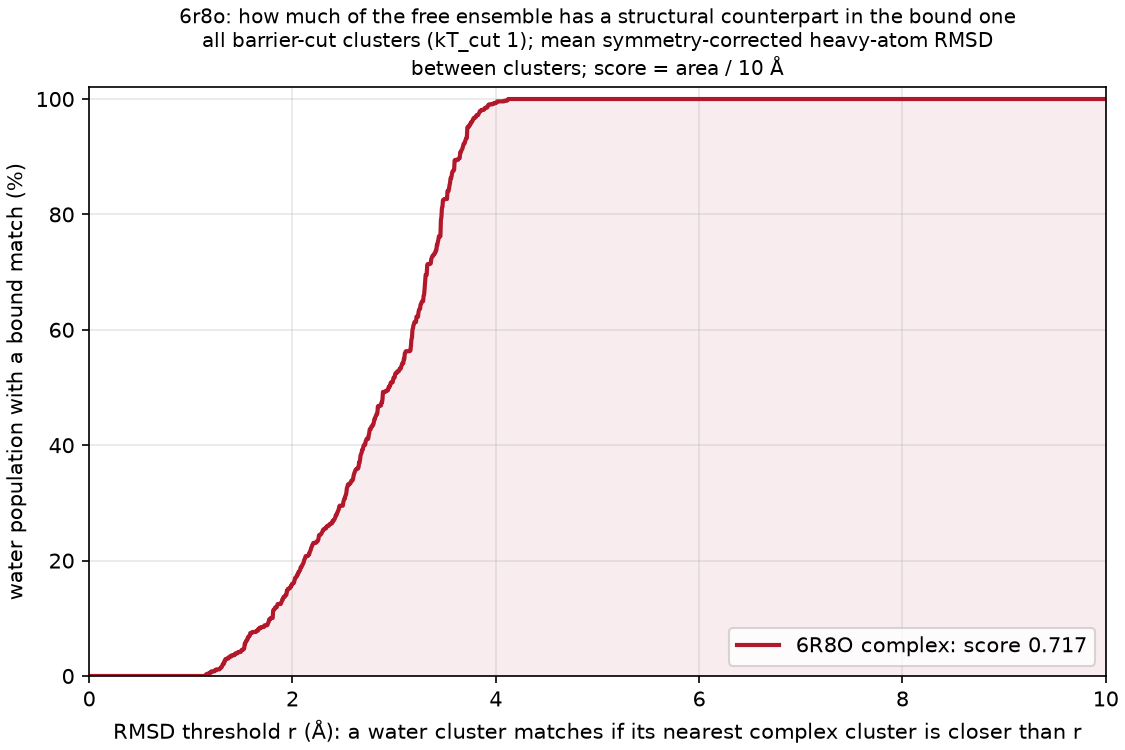

Source data for this figure (header and first rows):
complex, water_cluster, water_mass, dmin_rmsd, best_complex_cluster, best_complex_mass
6R8O, A, 0.01823, 3.717, J, 0.00315
6R8O, AA, 0.005467, 2.665, I, 0.0059
6R8O, AB, 0.0051, 1.808, G, 0.0276
6R8O, AC, 0.0051, 3.188, J, 0.00315
6R8O, AD, 0.005067, 2.882, J, 0.00315
6R8O, AE, 0.005067, 3.568, I, 0.0059
6R8O, AF, 0.005033, 3.104, J, 0.00315
6R8O, AG, 0.004967, 3.29, L, 0.0011
6R8O, AH, 0.004967, 2.962, J, 0.00315
6R8O, AI, 0.004967, 2.942, I, 0.0059
6R8O, AJ, 0.004933, 3.524, I, 0.0059
6R8O, AK, 0.004833, 3.462, J, 0.00315
6R8O, AL, 0.004767, 2.839, J, 0.00315
6R8O, AM, 0.004767, 2.681, I, 0.0059
6R8O, AN, 0.004733, 2.886, J, 0.00315
6R8O, AO, 0.004567, 2.8, J, 0.00315
6R8O, AP, 0.004433, 3.648, J, 0.00315
6R8O, AQ, 0.004367, 2.527, J, 0.00315
6R8O, AR, 0.004333, 2.257, I, 0.0059
6R8O, AS, 0.004333, 2.457, J, 0.00315
6R8O, AT, 0.0043, 3.437, J, 0.00315
6R8O, AU, 0.0043, 3.697, J, 0.00315
6R8O, AV, 0.004167, 2.02, G, 0.0276
6R8O, AW, 0.004133, 1.556, G, 0.0276
6R8O, AX, 0.004133, 3.522, J, 0.00315
6R8O, AY, 0.004, 2.875, J, 0.00315
6R8O, AZ, 0.003933, 2.752, J, 0.00315
6R8O, B, 0.01523, 3.594, J, 0.00315
6R8O, BA, 0.0039, 3.093, I, 0.0059
6R8O, BB, 0.003867, 2.797, J, 0.00315
6R8O, BC, 0.0037, 3.105, L, 0.0011
6R8O, BD, 0.0037, 3.24, J, 0.00315
6R8O, BE, 0.0037, 3.673, J, 0.00315
6R8O, BF, 0.0037, 3.554, J, 0.00315
6R8O, BG, 0.003633, 2.046, I, 0.0059
6R8O, BH, 0.0036, 2.815, I, 0.0059
6R8O, BI, 0.003567, 1.768, G, 0.0276
6R8O, BJ, 0.003567, 3.538, J, 0.00315
6R8O, BK, 0.003533, 3.067, L, 0.0011
6R8O, BL, 0.003533, 1.906, J, 0.00315
6R8O, BM, 0.003533, 2.499, J, 0.00315
6R8O, BN, 0.003467, 2.986, I, 0.0059
6R8O, BO, 0.0034, 1.848, L, 0.0011
6R8O, BP, 0.0034, 2.994, I, 0.0059
6R8O, BQ, 0.003367, 2.747, I, 0.0059
6R8O, BR, 0.003233, 1.526, G, 0.0276
6R8O, BS, 0.0032, 2.518, H, 0.00815
6R8O, BT, 0.003167, 3.287, I, 0.0059
6R8O, BU, 0.003133, 2.53, J, 0.00315
6R8O, BV, 0.003133, 3.432, I, 0.0059
6R8O, BW, 0.0031, 3.028, L, 0.0011
6R8O, BX, 0.0031, 1.326, K, 0.00125
6R8O, BY, 0.003067, 3.26, I, 0.0059
6R8O, BZ, 0.003033, 2.3, D, 0.07135
6R8O, C, 0.0145, 3.456, J, 0.00315
6R8O, CA, 0.003, 1.315, C, 0.1424
6R8O, CB, 0.003, 3.215, I, 0.0059
6R8O, CC, 0.002967, 2.772, I, 0.0059
6R8O, CD, 0.0029, 2.504, J, 0.00315
6R8O, CE, 0.0029, 2.719, I, 0.0059
... 353 more rows
